Photos from the image-classification dataset "images" in the GitHub repository AI-Green-Engineering/ringvorlesung-waelzlager. Its 3 classes are: baseline, inner race fault, outer race fault.

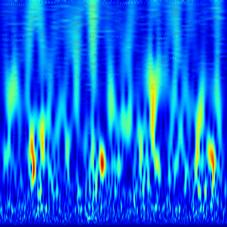
Label: outer race fault

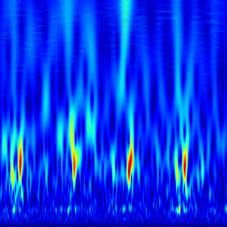
Label: outer race fault

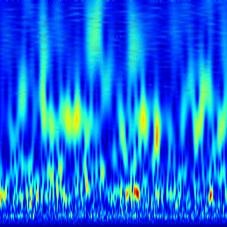
Label: baseline

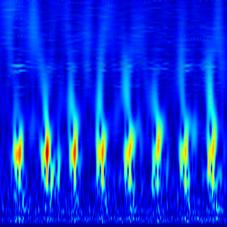
Label: outer race fault

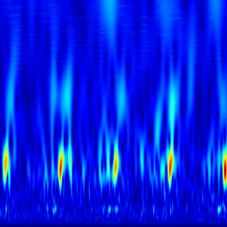
Label: outer race fault

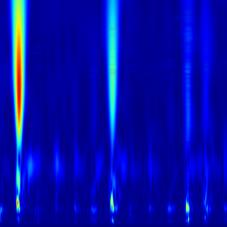
Label: inner race fault
